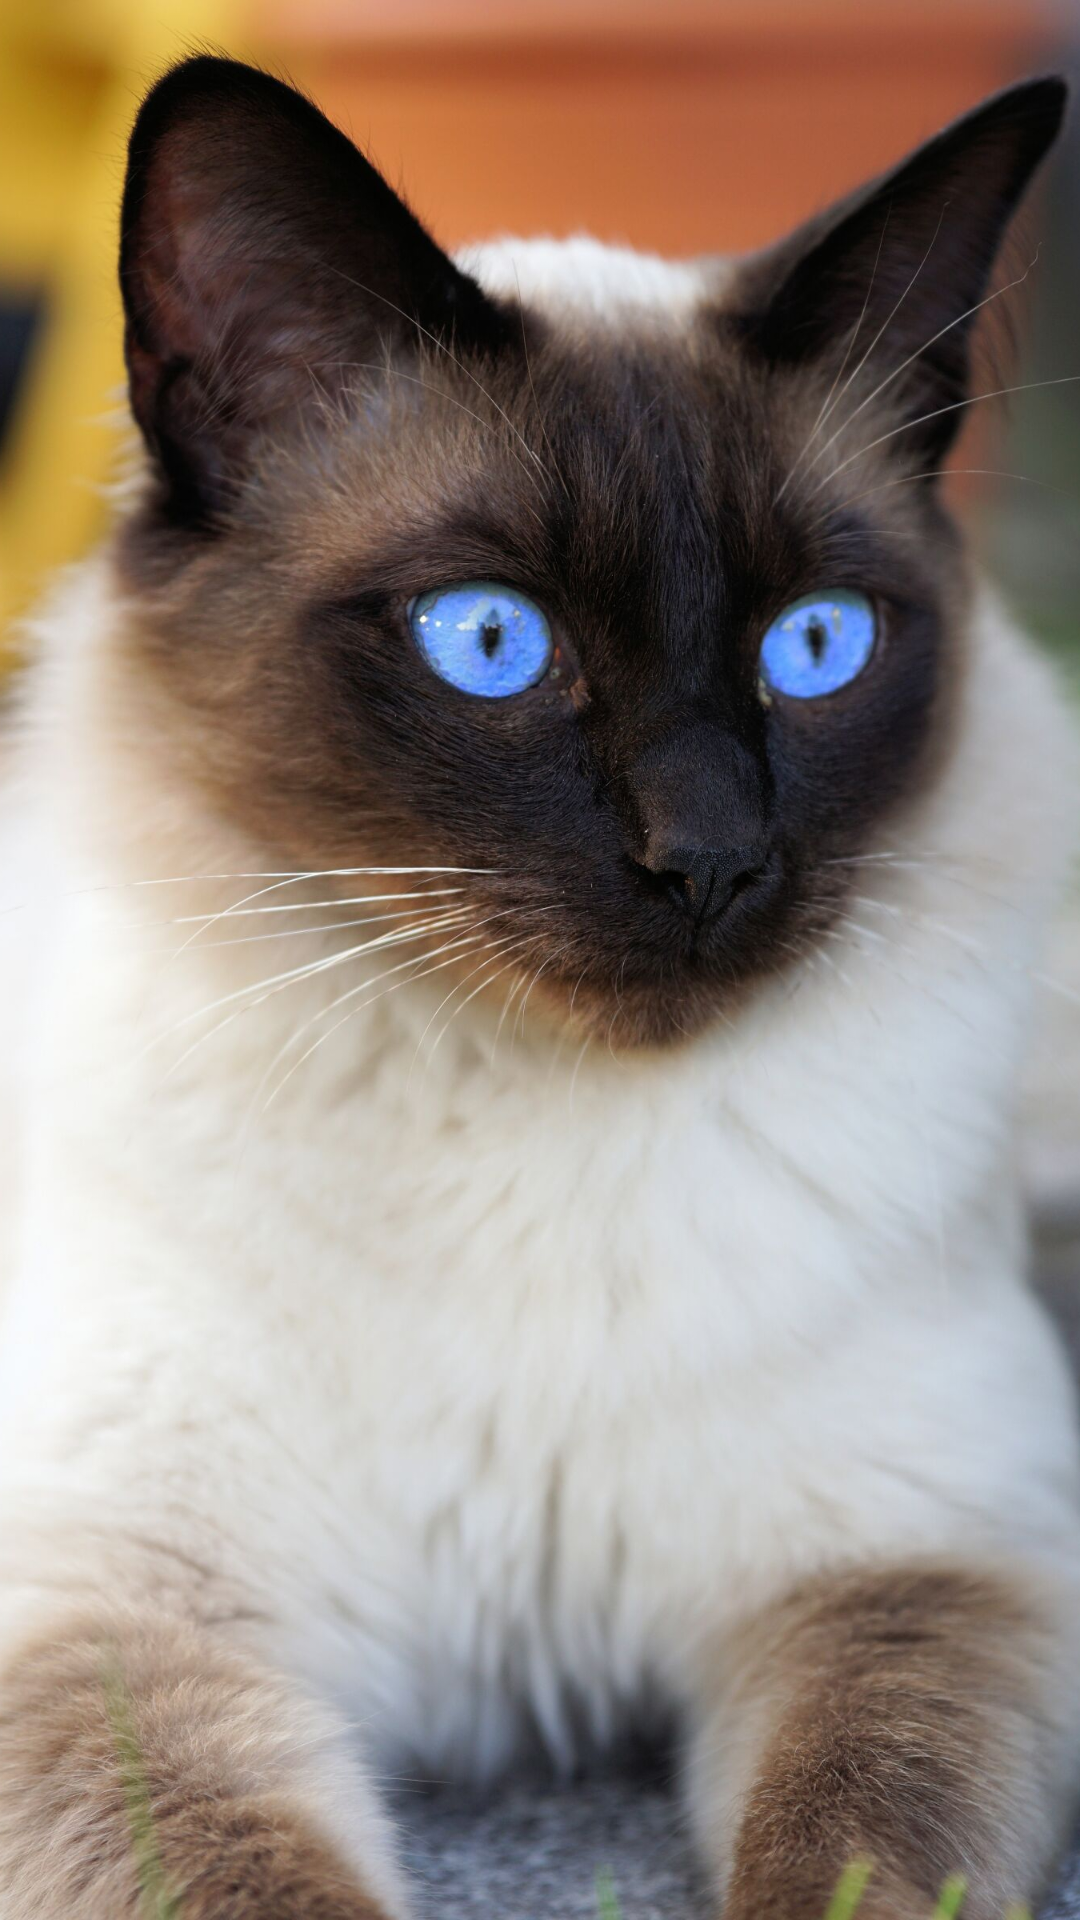

Produce the Android XML layout that renders to this screen, including the resource entries it uses.
<!-- AndroidManifest.xml: activity theme Theme.NewsTest.NoActionBar -->
<!-- res/layout/splash_screen.xml -->
<?xml version="1.0" encoding="utf-8"?>
<androidx.coordinatorlayout.widget.CoordinatorLayout xmlns:android="http://schemas.android.com/apk/res/android"
    xmlns:app="http://schemas.android.com/apk/res-auto"
    xmlns:tools="http://schemas.android.com/tools"
    android:layout_width="match_parent"
    android:layout_height="match_parent"
    tools:context=".view.SplashScreenActivity"
    >

    <ImageView
        android:layout_width="match_parent"
        android:layout_height="match_parent"
        android:scaleType="centerCrop"
        app:srcCompat="@drawable/cat" />

</androidx.coordinatorlayout.widget.CoordinatorLayout>
<!-- resources referenced by this layout -->
<resources>
  <!-- drawable cat: jpg bitmap (drawable, 279538 bytes) -->
  <style name="Theme.NewsTest.NoActionBar">
          <item name="windowActionBar">false</item>
          <item name="windowNoTitle">true</item>
      </style>
</resources>
